Labelled photos from "costa_rica", an image-classification folder in NickStrauch13/SingNET. The possible labels are: broad-billed motmot, great tinamou, green ibis, white-breasted wood wren, yellow-throated toucan.

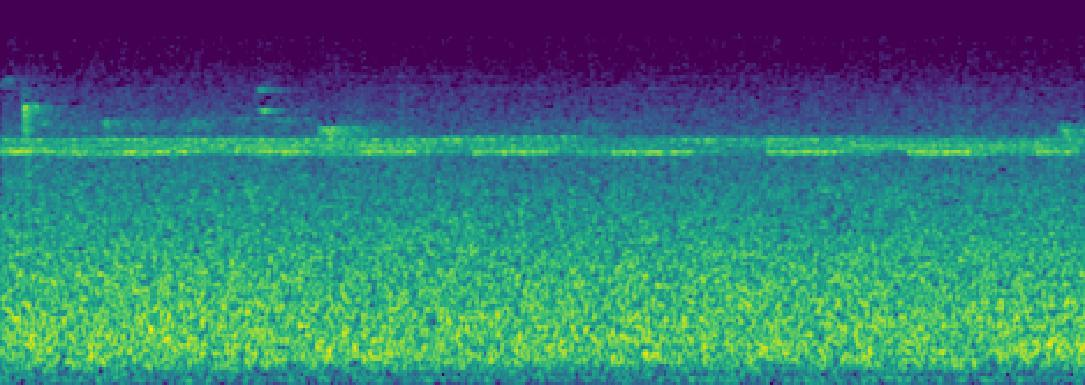
Label: broad-billed motmot

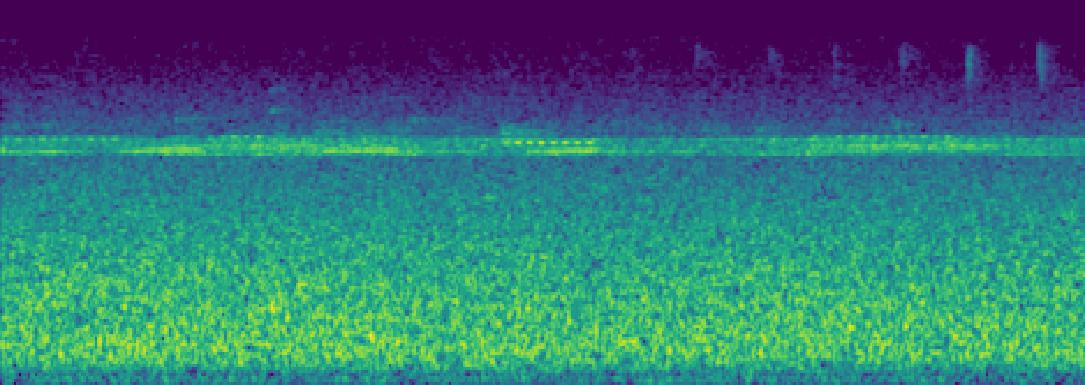
Label: broad-billed motmot

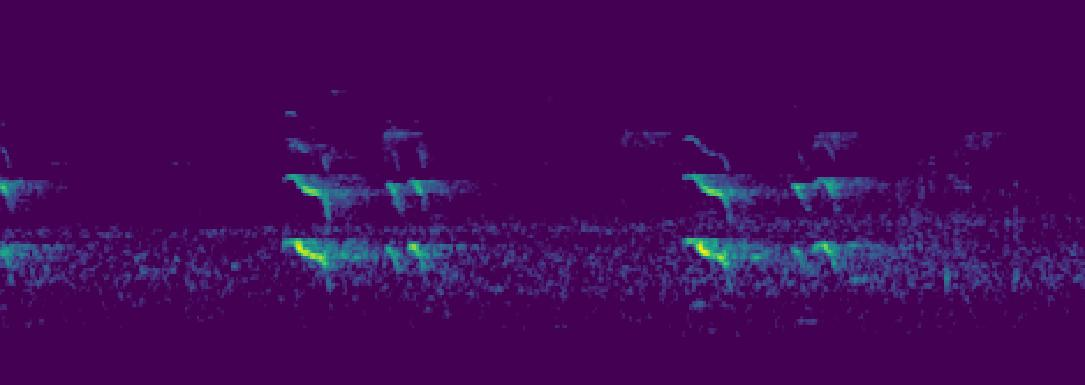
Label: yellow-throated toucan

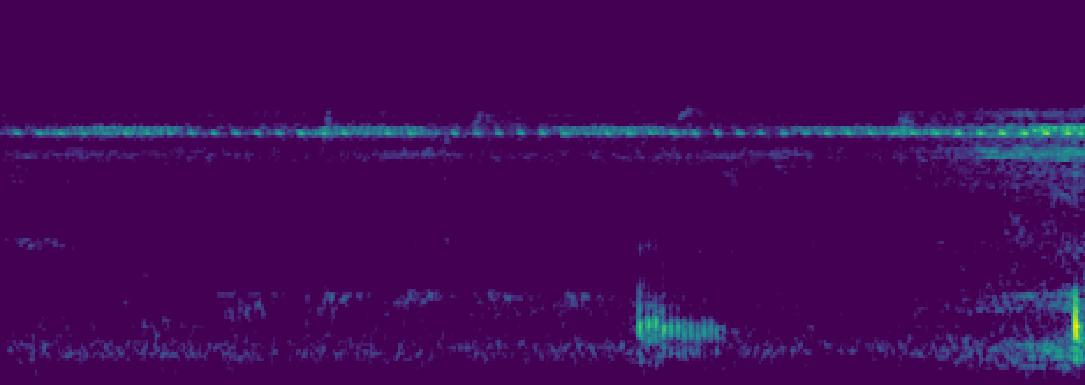
Label: green ibis

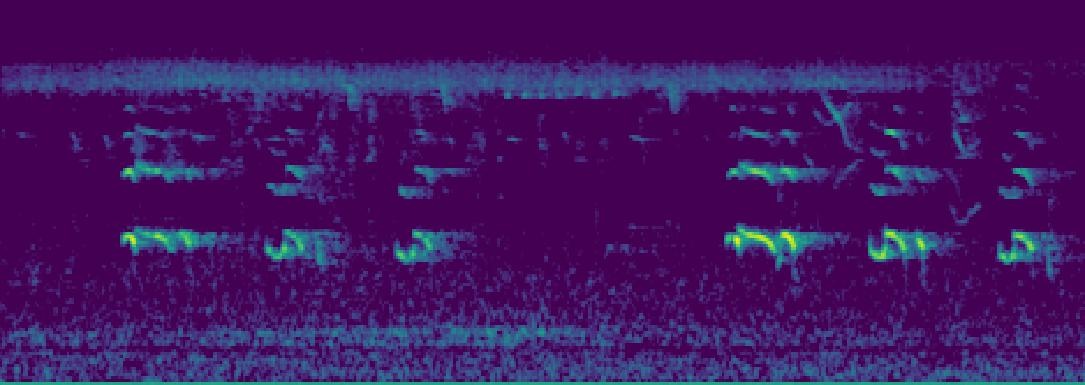
Label: yellow-throated toucan

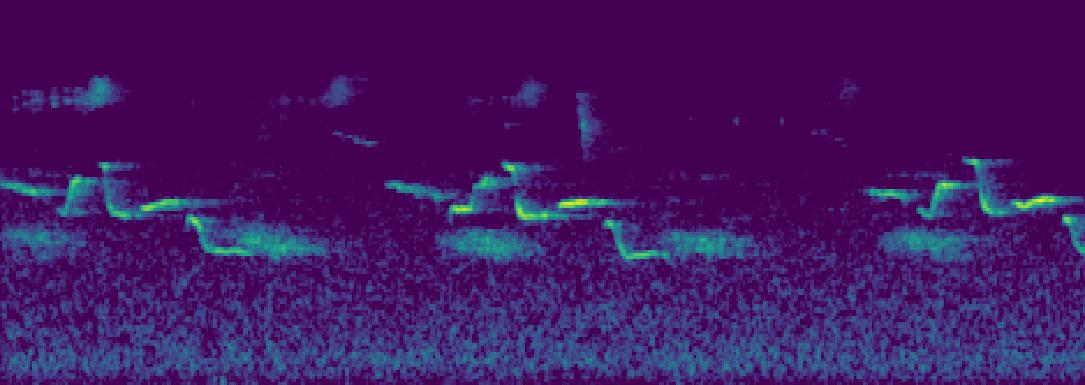
Label: white-breasted wood wren
